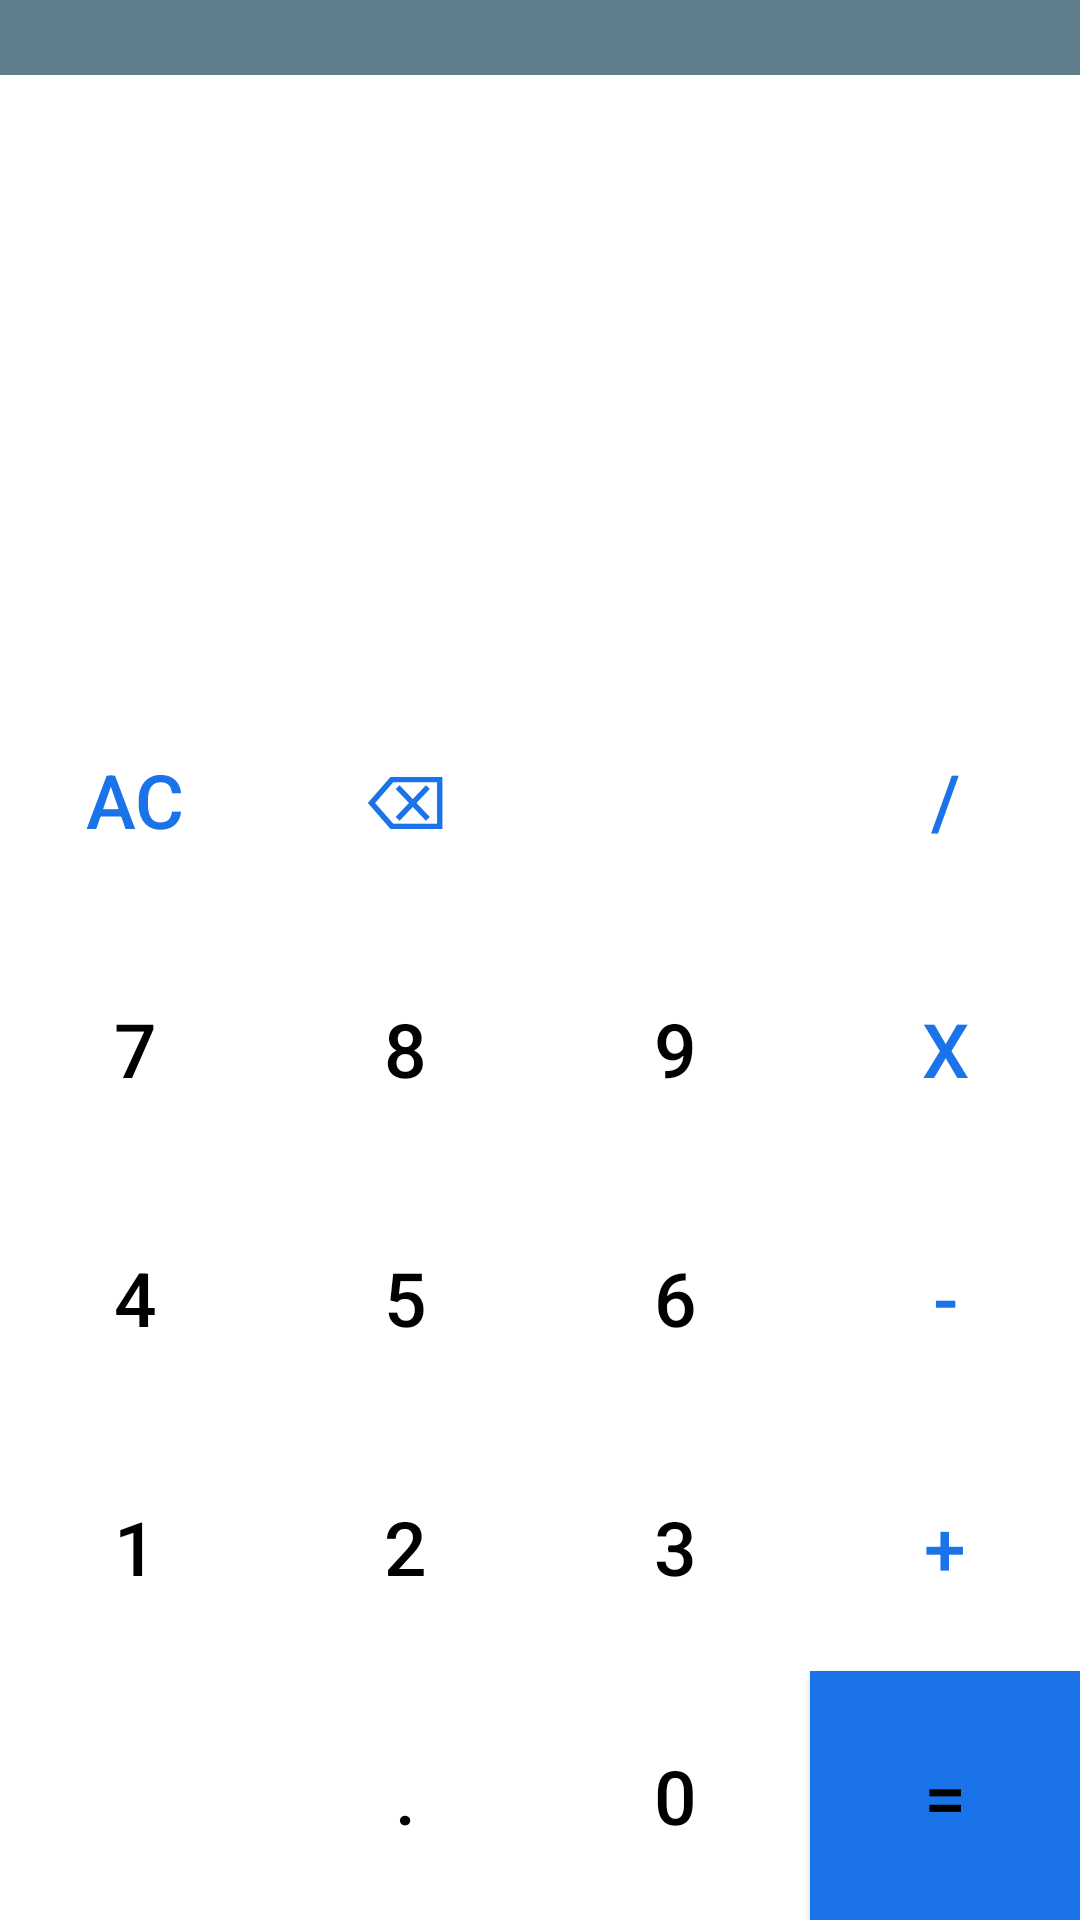

Write the Android layout XML for this screen, with the resource values it uses.
<!-- AndroidManifest.xml: application theme Theme.DigitalCalculator -->
<!-- res/layout/float_window.xml -->
<?xml version="1.0" encoding="utf-8"?>
<androidx.constraintlayout.widget.ConstraintLayout xmlns:android="http://schemas.android.com/apk/res/android"
    xmlns:app="http://schemas.android.com/apk/res-auto"
    xmlns:tools="http://schemas.android.com/tools"
    android:layout_width="match_parent"
    android:layout_height="match_parent"
    android:background="@color/white">

    <androidx.appcompat.widget.Toolbar
        android:id="@+id/appBar"
        android:layout_width="match_parent"
        android:layout_height="25dp"
        android:background="@color/primaryGrey"
        app:layout_constraintEnd_toEndOf="parent"
        app:layout_constraintStart_toStartOf="parent"
        app:layout_constraintTop_toTopOf="parent"
        tools:ignore="MissingConstraints" />

    <LinearLayout
        android:id="@+id/main_layout"
        android:layout_width="0dp"
        android:layout_height="0dp"
        android:orientation="vertical"
        app:layout_constraintBottom_toBottomOf="parent"
        app:layout_constraintEnd_toEndOf="parent"
        app:layout_constraintStart_toStartOf="parent"
        app:layout_constraintTop_toBottomOf="@id/appBar"
        tools:context=".MainActivity"
        tools:ignore="HardcodedText">

        <androidx.constraintlayout.widget.ConstraintLayout
            android:layout_width="match_parent"
            android:layout_height="200dp"
            android:padding="20dp">

            <TextView
                android:id="@+id/workingsTV"
                android:layout_width="match_parent"
                android:layout_height="wrap_content"
                android:lines="1"
                android:maxLines="1"
                android:textAlignment="textEnd"
                app:layout_constraintBottom_toTopOf="@+id/resultsTV"
                app:layout_constraintEnd_toEndOf="parent"
                app:layout_constraintStart_toStartOf="parent" />

            <TextView
                android:id="@+id/resultsTV"
                android:layout_width="match_parent"
                android:layout_height="wrap_content"
                android:layout_marginBottom="21dp"
                android:lines="2"
                android:maxLines="2"
                android:textAlignment="textEnd"
                app:layout_constraintBottom_toBottomOf="parent"
                app:layout_constraintLeft_toLeftOf="parent"
                app:layout_constraintRight_toRightOf="parent" />

        </androidx.constraintlayout.widget.ConstraintLayout>

        <LinearLayout style="@style/buttonRow">

            <Button
                android:id="@+id/clear_btn"
                style="@style/buttonNumber"
                android:text="AC"
                android:textColor="?attr/operatorBtnColor" />

            <Button
                android:id="@+id/back_btn"
                style="@style/buttonOperator"
                android:text="⌫" />

            <Button
                style="@style/buttonNumber"
                android:clickable="false" />

            <Button
                android:id="@+id/div_btn"
                style="@style/buttonOperator"
                android:text="/" />

        </LinearLayout>

        <LinearLayout style="@style/buttonRow">

            <Button
                android:id="@+id/btn_7"
                style="@style/buttonNumber"
                android:text="7" />

            <Button
                android:id="@+id/btn_8"
                style="@style/buttonNumber"
                android:text="8" />

            <Button
                android:id="@+id/btn_9"
                style="@style/buttonNumber"
                android:text="9" />

            <Button
                android:id="@+id/mul_btn"
                style="@style/buttonOperator"
                android:text="x" />

        </LinearLayout>

        <LinearLayout style="@style/buttonRow">

            <Button
                android:id="@+id/btn_4"
                style="@style/buttonNumber"
                android:text="4" />

            <Button
                android:id="@+id/btn_5"
                style="@style/buttonNumber"
                android:text="5" />

            <Button
                android:id="@+id/btn_6"
                style="@style/buttonNumber"
                android:text="6" />

            <Button
                android:id="@+id/sub_btn"
                style="@style/buttonOperator"
                android:text="-" />

        </LinearLayout>

        <LinearLayout style="@style/buttonRow">

            <Button
                android:id="@+id/btn_1"
                style="@style/buttonNumber"
                android:text="1" />

            <Button
                android:id="@+id/btn_2"
                style="@style/buttonNumber"
                android:text="2" />

            <Button
                android:id="@+id/btn_3"
                style="@style/buttonNumber"
                android:text="3" />

            <Button
                android:id="@+id/add_btn"
                style="@style/buttonOperator"
                android:text="+" />

        </LinearLayout>

        <LinearLayout style="@style/buttonRow">

            <Button
                style="@style/buttonNumber"
                android:clickable="false" />

            <Button
                android:id="@+id/dot_btn"
                style="@style/buttonNumber"
                android:text="." />

            <Button
                android:id="@+id/btn_0"
                style="@style/buttonNumber"
                android:text="0" />

            <Button
                android:id="@+id/equal_btn"
                style="@style/buttonNumber"

                android:background="?attr/operatorBtnColor"
                android:onClick="equalsAction"
                android:text="=" />

        </LinearLayout>

    </LinearLayout>

</androidx.constraintlayout.widget.ConstraintLayout>
<!-- resources referenced by this layout -->
<resources>
  <color name="primaryGrey">#607D8B</color>
  <color name="white">#FFFFFFFF</color>
  <style name="buttonNumber">
          <item name="android:layout_weight">1</item>
          <item name="android:layout_width">0dp</item>
          <item name="android:layout_height">match_parent</item>
          <item name="android:background">@null</item>
          <item name="android:textSize">25sp</item>
          <item name="android:onClick">numberAction</item>
      </style>
  <style name="buttonOperator">
          <item name="android:layout_weight">1</item>
          <item name="android:layout_width">0dp</item>
          <item name="android:layout_height">match_parent</item>
          <item name="android:background">@null</item>
          <item name="android:textColor">?attr/operatorBtnColor</item>
          <item name="android:textSize">25sp</item>
          <item name="android:onClick">operationAction</item>
      </style>
  <style name="buttonRow">
          <item name="android:layout_weight">1</item>
          <item name="android:layout_width">match_parent</item>
          <item name="android:layout_height">0dp</item>
      </style>
  <style name="Theme.DigitalCalculator" parent="Theme.Design.Light">
          
          <item name="colorPrimary">@color/primary</item>
          <item name="headingColour">@color/primary</item>
          <item name="colorPrimaryVariant">@color/almostBlack</item>
          <item name="colorOnPrimary">@color/white</item>
          <item name="android:textColor">@color/black</item>
          <item name="operatorBtnColor">@color/primary</item>
      </style>
  <color name="primary">#1A73E8</color>
  <color name="almostBlack">#222</color>
  <color name="black">#FF000000</color>
</resources>
